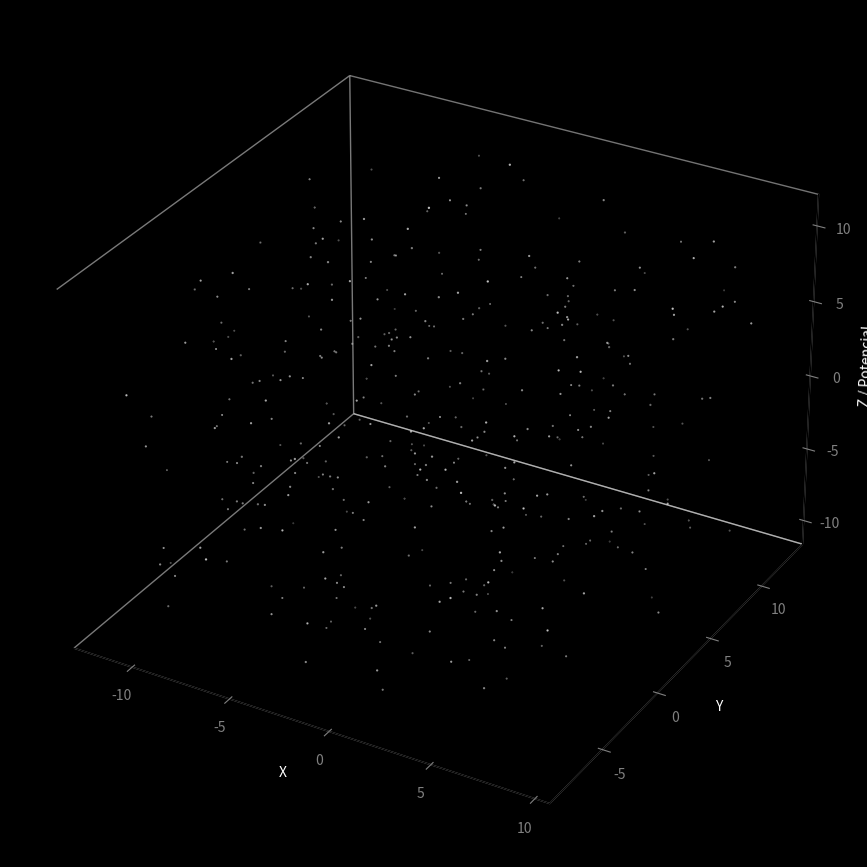

Python code for this plot:
# -*- coding: utf-8 -*-
import numpy as np
from scipy.integrate import solve_ivp
import matplotlib.pyplot as plt
from mpl_toolkits.mplot3d import Axes3D
import matplotlib.animation as animation
import time
from matplotlib import cm # Colormaps

# --- Constantes e Parâmetros (mesmos de antes) ---
G = 1.0
simulation_time = 25.0 # Tempo reduzido para testar a performance
dt = 0.02 # Passo de tempo maior para reduzir frames
num_frames = int(simulation_time / dt)

# --- Condições Iniciais (mesmas de antes) ---
m1 = 5.0
m2 = 3.5
m3 = 1.3
masses = np.array([m1, m2, m3])
r1_init = np.array([0.0, 0.0, 0.0])
r2_init = np.array([5.0, 0.0, 0.5])
r3_init = np.array([-3.0, 3.0, -0.3])
initial_positions = np.concatenate([r1_init, r2_init, r3_init])
v1_init = np.array([0.01, 0.01, 0])
v2_init = np.array([0.0, 0.8, 0.1])
v3_init = np.array([-0.6, -0.6, -0.1])
initial_velocities = np.concatenate([v1_init, v2_init, v3_init])
initial_state = np.concatenate([initial_positions, initial_velocities])

# --- Função das Equações Diferenciais (sem alterações) ---
def three_body_derivs(t, y, masses, G):
    # ... (código idêntico ao anterior) ...
    num_bodies = len(masses)
    dim = 3
    num_vars = num_bodies * dim
    positions = y[:num_vars].reshape((num_bodies, dim))
    velocities = y[num_vars:].reshape((num_bodies, dim))
    accelerations = np.zeros_like(positions)
    for i in range(num_bodies):
        for j in range(i + 1, num_bodies):
            r_ij = positions[j] - positions[i]
            dist_sq = np.sum(r_ij**2)
            dist = np.sqrt(dist_sq)
            # Pequena constante para suavizar o potencial e evitar divisão por zero
            # Ajuste 'softening_factor' conforme necessário
            softening_factor = 0.1
            dist_softened = np.sqrt(dist_sq + softening_factor**2)

            if dist_softened > 1e-10: # Segurança
                force_mag = G * masses[i] * masses[j] / dist_softened**2 # Usa dist_softened aqui também? Ou só no potencial? Testar. Usar dist normal para força.
                force_mag_calc = G * masses[i] * masses[j] / dist_sq # Força usa dist normal

                force_vec = force_mag_calc * (r_ij / dist)
                accelerations[i] += force_vec / masses[i]
                accelerations[j] -= force_vec / masses[j]
    derivatives = np.concatenate([velocities.flatten(), accelerations.flatten()])
    return derivatives


# --- Solução Numérica (mesma de antes) ---
print("Resolvendo as equações diferenciais...")
start_time = time.time()
t_span = (0, simulation_time)
t_eval = np.linspace(t_span[0], t_span[1], num_frames)

sol = solve_ivp(three_body_derivs, t_span, initial_state,
                args=(masses, G),
                t_eval=t_eval,
                method='RK45',
                rtol=1e-8, # Reduzir um pouco a precisão para talvez acelerar
                atol=1e-8)

end_time = time.time()
print(f"Solução calculada em {end_time - start_time:.2f} segundos.")

if not sol.success:
    print(f"Falha ao resolver as EDOs: {sol.message}")
    exit()

num_bodies = len(masses)
dim = 3
num_vars = num_bodies * dim
positions_history = sol.y[:num_vars].reshape((num_bodies, dim, num_frames))

# --- Cálculo dos Limites (mesmo de antes, mas talvez ajustar Z para o potencial) ---
print("Calculando limites...")
all_pos_flat = positions_history.reshape(num_bodies * dim, num_frames)
min_vals_space = np.min(all_pos_flat, axis=1)
max_vals_space = np.max(all_pos_flat, axis=1)
center_space = (max_vals_space + min_vals_space) / 2.0
max_range_space = np.max(max_vals_space - min_vals_space) * 0.6
plot_limits_space = np.array([(c - max_range_space, c + max_range_space) for c in center_space])
plot_limits_space[:, 0] -= 1
plot_limits_space[:, 1] += 1

# --- Função para Calcular Potencial Gravitacional ---
def calculate_potential(grid_x, grid_y, current_positions, masses, G):
    """Calcula o potencial gravitacional Newtoniano em uma grade 2D (z=0)."""
    potential = np.zeros(grid_x.shape)
    softening_factor = 0.5 # Fator maior para evitar picos muito profundos na visualização

    for i in range(len(masses)):
        body_pos = current_positions[i]
        dx = grid_x - body_pos[0]
        dy = grid_y - body_pos[1]
        dz = 0 - body_pos[2] # Distância Z da grade (z=0) ao corpo
        dist_sq = dx**2 + dy**2 + dz**2
        dist_softened = np.sqrt(dist_sq + softening_factor**2) # Adiciona suavização
        potential -= (G * masses[i]) / dist_softened # Potencial é negativo
    # Limita o quão fundo o potencial pode ir para visualização
    potential = np.clip(potential, -50, 0) # Ajuste o limite inferior conforme necessário
    return potential

# --- Setup da Grade para Superfície de Potencial ---
grid_resolution = 40 # Menor resolução para performance (40x40)
x_grid = np.linspace(plot_limits_space[0, 0], plot_limits_space[0, 1], grid_resolution)
y_grid = np.linspace(plot_limits_space[1, 0], plot_limits_space[1, 1], grid_resolution)
X_grid, Y_grid = np.meshgrid(x_grid, y_grid)

# --- Configuração da Visualização 3D ---
fig = plt.figure(figsize=(14, 11))
ax = fig.add_subplot(111, projection='3d')

# --- Estilo Espacial (como antes) ---
fig.patch.set_facecolor('black')
ax.set_facecolor('black')
ax.xaxis.label.set_color('white')
ax.yaxis.label.set_color('white')
ax.zaxis.label.set_color('white') # Nomear Z como 'Espaço / Potencial' ?
ax.title.set_color('white')
ax.tick_params(axis='x', colors='grey')
ax.tick_params(axis='y', colors='grey')
ax.tick_params(axis='z', colors='grey')
ax.xaxis.pane.fill = False
ax.yaxis.pane.fill = False
ax.zaxis.pane.fill = False
ax.grid(False)
ax.set_xlabel('X')
ax.set_ylabel('Y')
ax.set_zlabel('Z / Potencial') # Indicar duplo significado

# --- Estrelas de Fundo (como antes, usar limites espaciais) ---
num_stars = 400
star_x = np.random.uniform(plot_limits_space[0, 0], plot_limits_space[0, 1], num_stars)
star_y = np.random.uniform(plot_limits_space[1, 0], plot_limits_space[1, 1], num_stars)
# Colocar estrelas em várias profundidades Z
star_z = np.random.uniform(plot_limits_space[2, 0], plot_limits_space[2, 1], num_stars)
star_sizes = np.random.uniform(0.5, 2.0, num_stars)
star_alphas = np.random.uniform(0.3, 0.7, num_stars)
# Plotar estrelas ANTES da superfície, para que fiquem "atrás"
ax.scatter(star_x, star_y, star_z, s=star_sizes, c='white', alpha=star_alphas, marker='.', depthshade=False)

# --- Objetos Principais (como antes) ---
colors = ['yellow', 'cyan', 'magenta']
sizes = [60 + m**0.5 * 40 for m in masses] # Um pouco maiores ainda?
# Trails com alpha
trail_alpha = 0.4

# Variável global para a superfície (para tentar atualizar em vez de recriar, embora possa não funcionar bem)
# surface_plot = None # Inicialmente nulo

# --- Função de Animação ---
frame_count_start_time = time.time()
frame_counter = 0

def animate(frame):
    global frame_counter #, surface_plot
    frame_start_time = time.time()

    # Limpa o eixo COMPLETAMENTE - mais simples, porém mais lento
    ax.clear()

    # --- Re-aplica todas as configurações de estilo e fundo ---
    ax.set_facecolor('black')
    ax.xaxis.label.set_color('white')
    ax.yaxis.label.set_color('white')
    ax.zaxis.label.set_color('white')
    ax.title.set_color('white')
    ax.tick_params(axis='x', colors='grey')
    ax.tick_params(axis='y', colors='grey')
    ax.tick_params(axis='z', colors='grey')
    ax.xaxis.pane.fill = False
    ax.yaxis.pane.fill = False
    ax.zaxis.pane.fill = False
    ax.grid(False)
    ax.set_xlabel('X')
    ax.set_ylabel('Y')
    ax.set_zlabel('Z / Potencial')
    ax.set_title(f'Simulação 3 Corpos c/ Potencial (T: {sol.t[frame]:.2f})', color='white')

    # --- Recalcula e redesenha a Superfície de Potencial ---
    current_pos = positions_history[:, :, frame]
    Z_potential = calculate_potential(X_grid, Y_grid, current_pos, masses, G)
    # Usa um colormap e alpha para transparência
    # cmap='viridis', 'plasma', 'coolwarm', 'Blues_r' (invertido)
    surface_plot = ax.plot_surface(X_grid, Y_grid, Z_potential, cmap=cm.Blues_r, alpha=0.6, rstride=1, cstride=1, linewidth=0, antialiased=True)

    # --- Redesenha Estrelas de Fundo ---
    # (Necessário após ax.clear()) - Considerar plotar uma vez fora do loop se não usar clear
    ax.scatter(star_x, star_y, star_z, s=star_sizes, c='white', alpha=star_alphas, marker='.', depthshade=False)

    # --- Redesenha Corpos e Rastros ---
    trail_length = 100
    points_artists = []
    lines_artists = []
    for i in range(num_bodies):
        # Corpo atual
        point = ax.scatter(positions_history[i, 0, frame:frame+1],
                           positions_history[i, 1, frame:frame+1],
                           positions_history[i, 2, frame:frame+1],
                           s=sizes[i], c=colors[i], label=f'Corpo {i+1}' if frame == 0 else "", # Legenda só no primeiro frame
                           depthshade=False)
        points_artists.append(point)

        # Rastro
        start_index = max(0, frame - trail_length)
        line, = ax.plot(positions_history[i, 0, start_index:frame+1],
                        positions_history[i, 1, start_index:frame+1],
                        positions_history[i, 2, start_index:frame+1],
                        c=colors[i], lw=1, alpha=trail_alpha)
        lines_artists.append(line)

    # --- Define Limites (precisa fazer a cada frame por causa do ax.clear()) ---
    # Limites X e Y baseados no espaço
    ax.set_xlim(plot_limits_space[0])
    ax.set_ylim(plot_limits_space[1])
    # Limite Z precisa acomodar tanto posições Z quanto profundidade do potencial Z
    min_z_space = plot_limits_space[2, 0]
    max_z_space = plot_limits_space[2, 1]
    min_z_potential = np.min(Z_potential)
    max_z_potential = np.max(Z_potential) # Deveria ser perto de 0
    ax.set_zlim(min(min_z_space, min_z_potential - 2), # Adiciona margem abaixo do potencial
                max(max_z_space, max_z_potential + 1)) # Adiciona margem acima


    # Recria legenda no primeiro frame
    if frame == 0:
       legend = ax.legend()
       plt.setp(legend.get_texts(), color='white')
       legend.get_frame().set_alpha(0.3)


    # Calcula FPS médio
    frame_counter += 1
    current_total_time = time.time() - frame_count_start_time
    fps = frame_counter / current_total_time if current_total_time > 0 else 0
    # print(f"Frame {frame}/{num_frames}, Tempo Frame: {time.time() - frame_start_time:.3f}s, FPS Médio: {fps:.2f}", end='\r') # Comentar para não poluir saida

    # Retorna lista vazia porque clear/redraw não funciona bem com blit=True
    return [] # Ou return [surface_plot] + points_artists + lines_artists se tentar não usar clear


# --- Configuração Final e Execução ---
print("\nIniciando animação... (Pode ser LENTO devido à superfície dinâmica)")
print("Use a janela para rotacionar/zoom.")

# interval: Aumentar se estiver muito lento (ex: 50 ou 100ms)
ani = animation.FuncAnimation(fig, animate, frames=num_frames,
                              interval=50, # Aumentado para dar mais tempo de render
                              blit=False, # TEM que ser False com ax.clear()
                              repeat=False)

try:
    plt.show()
except KeyboardInterrupt:
    print("\nAnimação interrompida.")

print("Visualização concluída.")

print("\n\n--- Sugestões para Melhor Performance/Visualização ---")
print("1. Reduza 'grid_resolution' ou 'num_frames' para acelerar.")
print("2. Para performance muito superior e visuais mais ricos:")
print("   - Python: Use Mayavi ou VisPy (requer instalação e aprendizado).")
print("   - Web: Use Python (Flask/Django) para física + JavaScript (Three.js) para visualização 3D no navegador.")
print("   - Motores de Jogo: Use Ursina Engine (Python) ou Godot.")
